Run: headless pygame with SDL's dummy video driver; simulated clock (each Clock.tick advances the game by its frame time, no real sleeping); random seed 0; keys injected as events and as key.get_pressed() state; no mouse input.
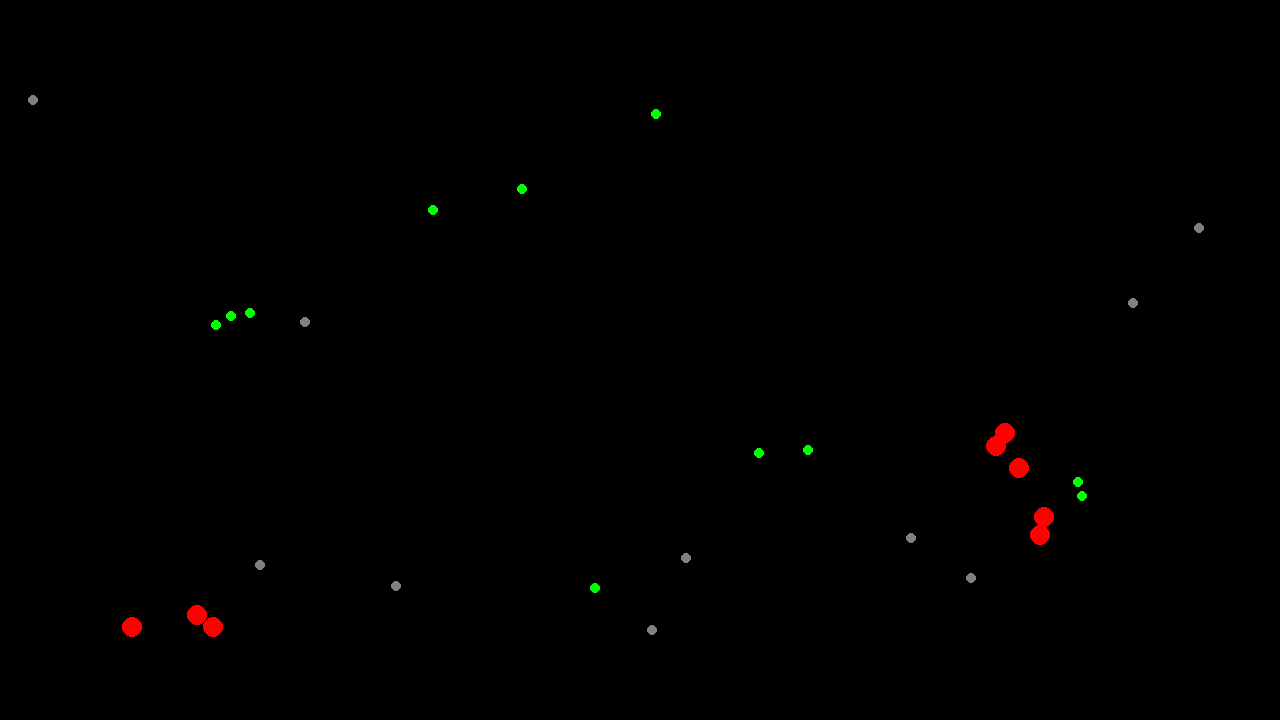
Frame 1 of 4 · flips 1–60 · no input
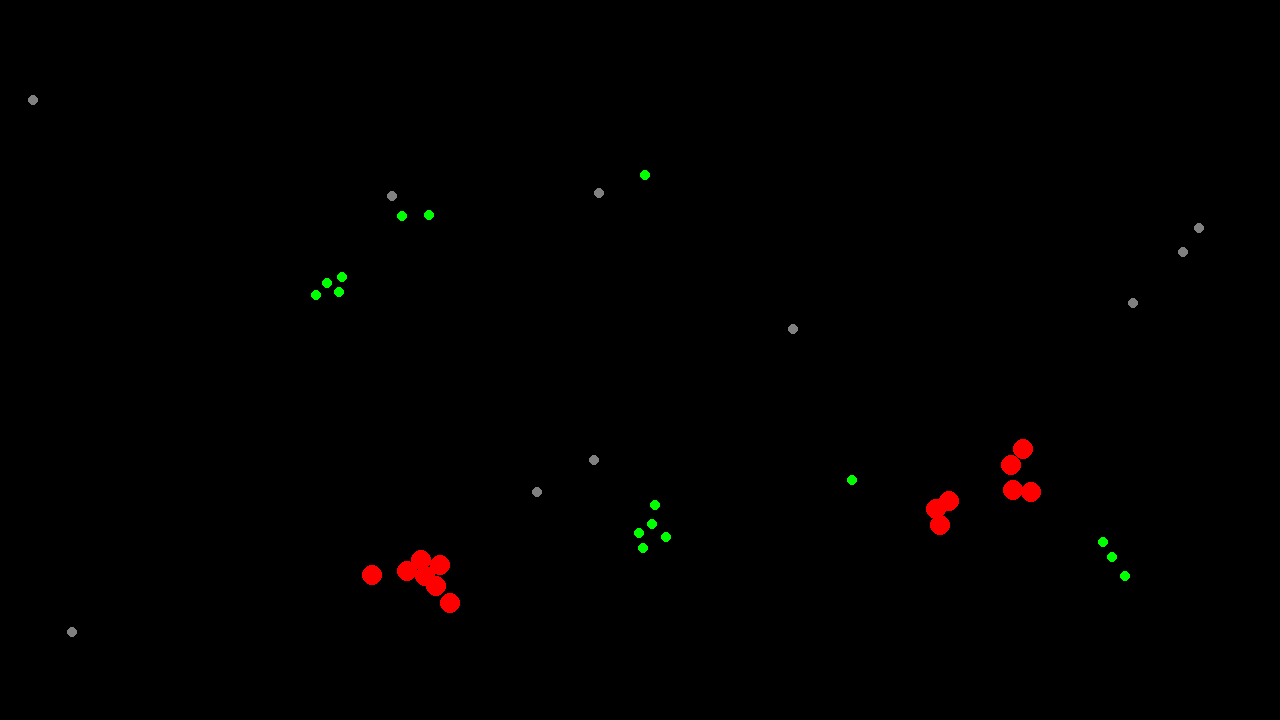
Frame 2 of 4 · flips 61–180 · tapped SPACE, RETURN · held RIGHT (→), D
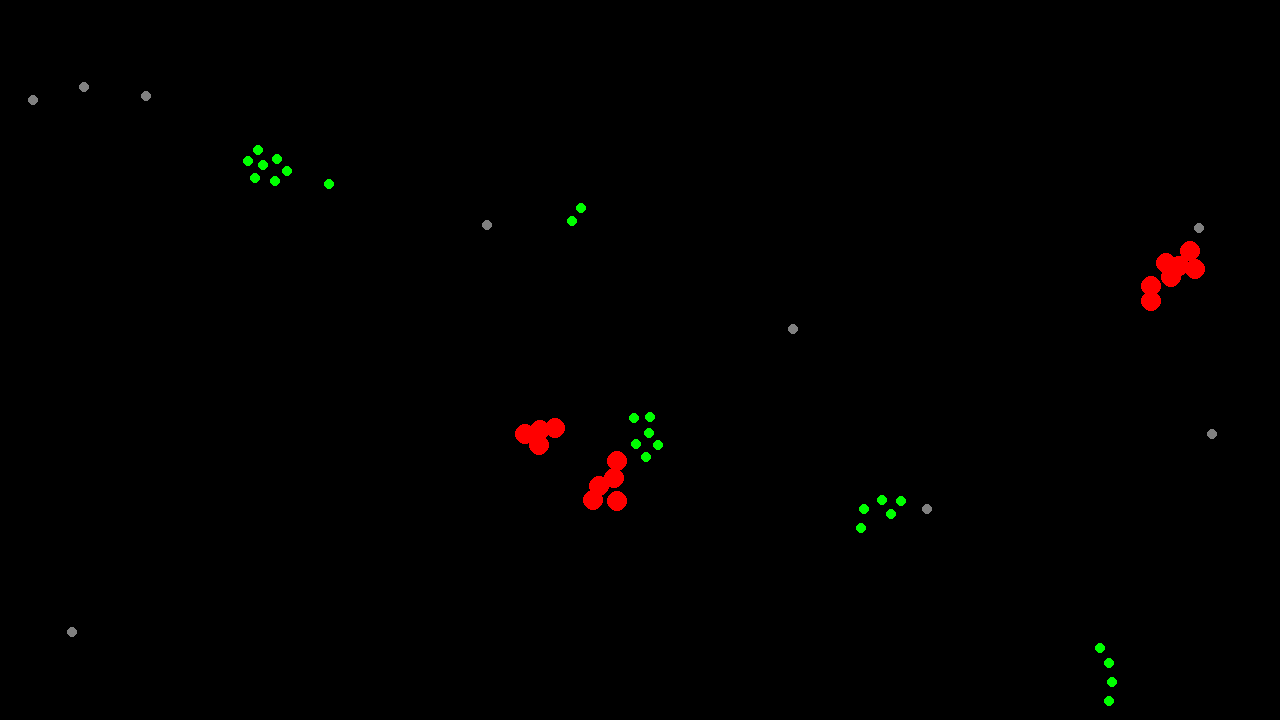
Frame 3 of 4 · flips 181–300 · held DOWN (↓), S
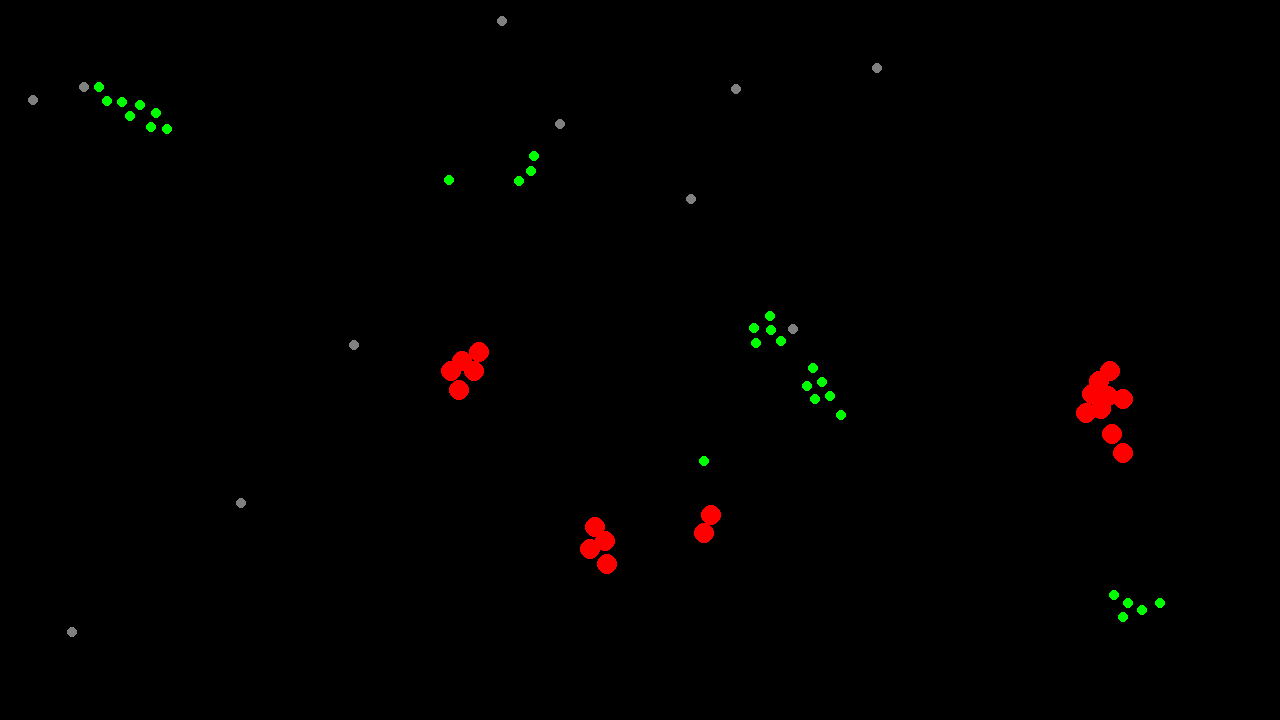
Frame 4 of 4 · flips 301–420 · held LEFT (←), A, UP (↑), W

The pygame program that drew these frames:

import pygame
import random
import math

# Inicializações
pygame.init()
pygame.font.init()

# Tela e relógio
screen = pygame.display.set_mode((1280, 720))
clock = pygame.time.Clock()

# Grupos de sprites
todos_sprites = pygame.sprite.Group()
grupo_cinza = pygame.sprite.Group()
grupo_colorido = pygame.sprite.Group()
grupo_verde = pygame.sprite.Group()
grupo_vermelho = pygame.sprite.Group()
grupo_amarelo = pygame.sprite.Group


# Contador de ID global
contador_id = 0

def gerar_id():
    global contador_id
    contador_id += 1
    return contador_id

class Quadrado(pygame.sprite.Sprite):
    def __init__(self, x=None, y=None):
        super().__init__()
        self.id = gerar_id()
        self.image = pygame.Surface((10, 10), pygame.SRCALPHA)
        pygame.draw.rect(self.image, (128, 128, 128), (0, 0, 10, 10), border_radius=12)
        self.rect = self.image.get_rect()
        if x is not None and y is not None:
            self.rect.x = x
            self.rect.y = y
        else:
            self.rect.x = random.randrange(0, 1280 - self.rect.width)
            self.rect.y = random.randrange(0, 720 - self.rect.height)

    def update(self):
        pass

class QuadradoColorido(pygame.sprite.Sprite):
    def __init__(self, x=None, y=None, cor=None, id_personalizado=None):
        super().__init__()
        self.vermelho = (255, 0, 0)
        self.verde = (0, 255, 0)
        self.amarelo = (255, 255, 0)
        self.id = gerar_id() if id_personalizado is None else id_personalizado
        self.cor = random.choice([self.verde, self.vermelho]) if cor is None else cor
        self.image = pygame.Surface((20, 20), pygame.SRCALPHA)
        self.rect = self.image.get_rect()
        if self.cor == self.verde:
            pygame.draw.rect(self.image, self.cor, (0, 0, 10, 10), border_radius=12)
        if self.cor == self.vermelho:
             pygame.draw.rect(self.image, self.cor, (0, 0, 20, 20), border_radius=12)
        if self.cor == self.amarelo:
             pygame.draw.rect(self.image, self.cor, (0, 0, 10, 10), border_radius=12)    

        if x is not None and y is not None:
            self.rect.x = x
            self.rect.y = y
        else:
            self.rect.x = random.randrange(0, 1280 - self.rect.width)
            self.rect.y = random.randrange(0, 720 - self.rect.height)

    def update(self):
        global grupo_cinza, grupo_colorido
        if not grupo_cinza:
            return

        alvo_mais_proximo = min(grupo_cinza, key=lambda alvo: self.distancia_para(alvo))
        dx = alvo_mais_proximo.rect.centerx - self.rect.centerx
        dy = alvo_mais_proximo.rect.centery - self.rect.centery
        distancia = math.hypot(dx, dy)
        if distancia > 0:
            dx /= distancia
            dy /= distancia
        if self.cor == self.vermelho:
            velocidade = 2.5
        if self.cor == self.verde:
            velocidade = 2

        move_x = dx * velocidade
        move_y = dy * velocidade

        repulsao_x = 0
        repulsao_y = 0
        repulsao_forca = 1.5
        distancia_minima = 15

        for outro in grupo_colorido:
            if outro == self:
                continue
            dx_o = self.rect.centerx - outro.rect.centerx
            dy_o = self.rect.centery - outro.rect.centery
            dist_o = math.hypot(dx_o, dy_o)
            if dist_o < distancia_minima and dist_o > 0:
                repulsao_x += (dx_o / dist_o) * (distancia_minima - dist_o) * repulsao_forca
                repulsao_y += (dy_o / dist_o) * (distancia_minima - dist_o) * repulsao_forca

        self.rect.x += int(move_x + repulsao_x)
        self.rect.y += int(move_y + repulsao_y)

        if self.rect.left < 0:
            self.rect.left = 0
        if self.rect.right > 1280:
            self.rect.right = 1280
        if self.rect.top < 0:
            self.rect.top = 0
        if self.rect.bottom > 720:
            self.rect.bottom = 720

    def distancia_para(self, outro):
        dx = outro.rect.centerx - self.rect.centerx
        dy = outro.rect.centery - self.rect.centery
        return math.hypot(dx, dy)

# Criar os sprites iniciais
for _ in range(12):
     cinza = Quadrado()
     colorido = QuadradoColorido()

     grupo_cinza.add(cinza)
     grupo_colorido.add(colorido)
     todos_sprites.add(cinza, colorido)

    # Adicionar o colorido ao grupo correspondente
     if colorido.cor == colorido.verde:
        grupo_verde.add(colorido)
     if colorido.cor == colorido.vermelho:
        grupo_vermelho.add(colorido)
     todos_sprites.add(cinza, colorido)

     if colorido.cor == colorido.amarelo:
        grupo_amarelo.add(colorido)
        todos_sprites.add(cinza, colorido)

# Função para gerar 3 bolas cinzas aleatórias na tela
def gerar_cinco_cinzas_aleatorias():
    for _ in range(5):
        x = random.randint(0, 1280 - 10)
        y = random.randint(0, 720 - 10)
        nova_cinza = Quadrado(x, y)
        grupo_cinza.add(nova_cinza)
        todos_sprites.add(nova_cinza)

# Variável para controlar intervalo de geração
frames_para_proxima_geracao = 0
intervalo_geracao = 60 # gera 3 bolas cinzas a cada 120 frames (~2 segundos a 60fps)

# Loop principal
running = True
while running:
    for event in pygame.event.get():
        if event.type == pygame.QUIT:
            running = False

    # Atualiza todos os sprites
    todos_sprites.update()

    # Gera as bolas cinzas aleatórias a cada intervalo
    if frames_para_proxima_geracao <= 0:
        gerar_cinco_cinzas_aleatorias()
        frames_para_proxima_geracao = intervalo_geracao
    else:
        frames_para_proxima_geracao -= 1

    # Verificar colisões entre coloridos e cinzas (continua a lógica original)
    colisao_cinza = pygame.sprite.groupcollide(grupo_colorido, grupo_cinza, False, False)

    for colorido, cinzas_colididos in colisao_cinza.items():
        for cinza in cinzas_colididos:
            print(f"Colisão entre ID {colorido.id} (colorido) e ID {cinza.id} (cinza)")

            grupo_cinza.remove(cinza)
            todos_sprites.remove(cinza)

            novo_colorido = QuadradoColorido(x=cinza.rect.x, y=cinza.rect.y, cor=colorido.cor, id_personalizado=cinza.id)
            grupo_colorido.add(novo_colorido)
            todos_sprites.add(novo_colorido)

            if colorido.cor == colorido.verde:
                grupo_verde.add(novo_colorido)
            elif colorido.cor == colorido.vermelho:
                grupo_vermelho.add(novo_colorido)

            elif colorido.cor == colorido.amarelo:
                grupo_amarelo.add(novo_colorido)
    colisao_verde_vermelho = pygame.sprite.groupcollide(grupo_verde, grupo_vermelho, False, False)

    for verde, vermelhos_colididos in colisao_verde_vermelho.items():
        for vermelho in vermelhos_colididos:
            print(f"Verde ID {verde.id} comeu vermelho ID {vermelho.id}")

            grupo_vermelho.remove(vermelho)
            grupo_colorido.remove(vermelho)
            todos_sprites.remove(vermelho)

            novo_verde = QuadradoColorido(x=vermelho.rect.x, y=vermelho.rect.y, cor=verde.cor, id_personalizado=vermelho.id)
            grupo_verde.add(novo_verde)
            grupo_colorido.add(novo_verde)
            todos_sprites.add(novo_verde)
            if len(grupo_vermelho) == 0:
                pygame.quit()

    # Desenhar
    screen.fill((0, 0, 0))
    todos_sprites.draw(screen)
    pygame.display.flip()
    clock.tick(60)

pygame.quit()
